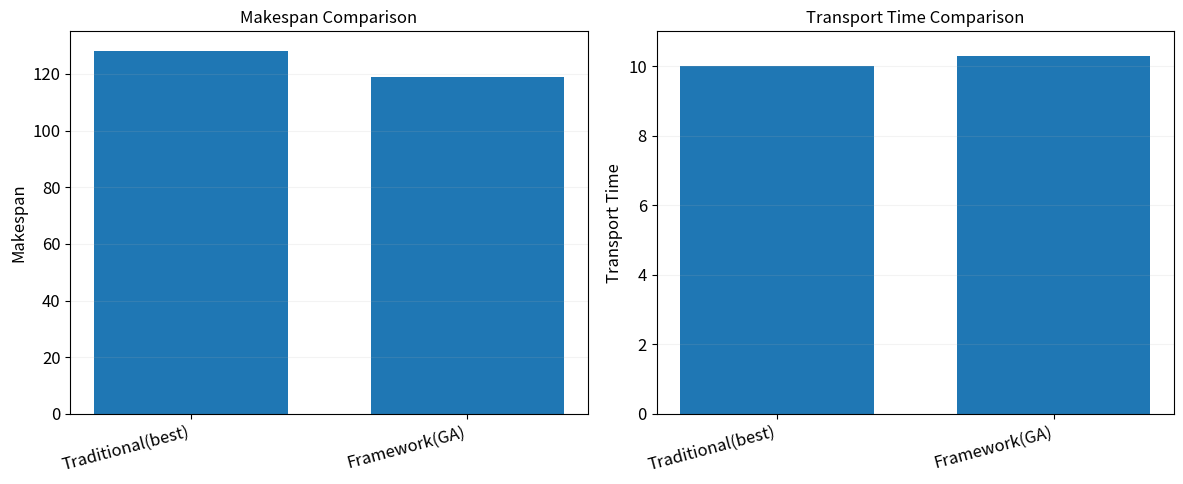

Recreate this plot in Python.
import matplotlib.pyplot as plt
import os
from pathlib import Path

def recreate_image_plot():
    # 设置字号为 12pt (小四)
    FONT_SIZE = 12.0
    plt.rcParams.update({
        'font.size': FONT_SIZE,
        'axes.titlesize': FONT_SIZE,
        'axes.labelsize': FONT_SIZE,
        'xtick.labelsize': FONT_SIZE,
        'ytick.labelsize': FONT_SIZE,
        'legend.fontsize': FONT_SIZE,
        'figure.titlesize': FONT_SIZE + 2
    })

    # 数据准备 (基于图片观测值)
    labels = ['Traditional(best)', 'Framework(GA)']
    makespan_data = [128.0, 119.0]
    transport_data = [10.0, 10.3]

    # 创建并列子图
    fig, axes = plt.subplots(1, 2, figsize=(12, 5))

    # --- 左图: Makespan Comparison ---
    axes[0].bar(labels, makespan_data, color='#1f77b4', width=0.7)
    axes[0].set_title('Makespan Comparison')
    axes[0].set_ylabel('Makespan')
    axes[0].set_ylim(0, 135)
    axes[0].grid(axis='y', linestyle='-', alpha=0.15)
    # 旋转标签以匹配图片
    plt.setp(axes[0].get_xticklabels(), rotation=15, ha='right')

    # --- 右图: Transport Time Comparison ---
    axes[1].bar(labels, transport_data, color='#1f77b4', width=0.7)
    axes[1].set_title('Transport Time Comparison')
    axes[1].set_ylabel('Transport Time')
    axes[1].set_ylim(0, 11)
    axes[1].grid(axis='y', linestyle='-', alpha=0.15)
    plt.setp(axes[1].get_xticklabels(), rotation=15, ha='right')

    plt.tight_layout()
    
    # 保存路径
    out_dir = Path(r"c:\Users\shiver\Desktop\Sched_LLM\backend\data\fjsp_epl_benchmark")
    out_dir.mkdir(parents=True, exist_ok=True)
    out_file = out_dir / "recreated_comparison_12pt.svg"
    
    fig.savefig(out_file, format='svg', bbox_inches='tight')
    plt.close(fig)
    print(f"Plot recreated and saved to: {out_file}")

if __name__ == "__main__":
    recreate_image_plot()
